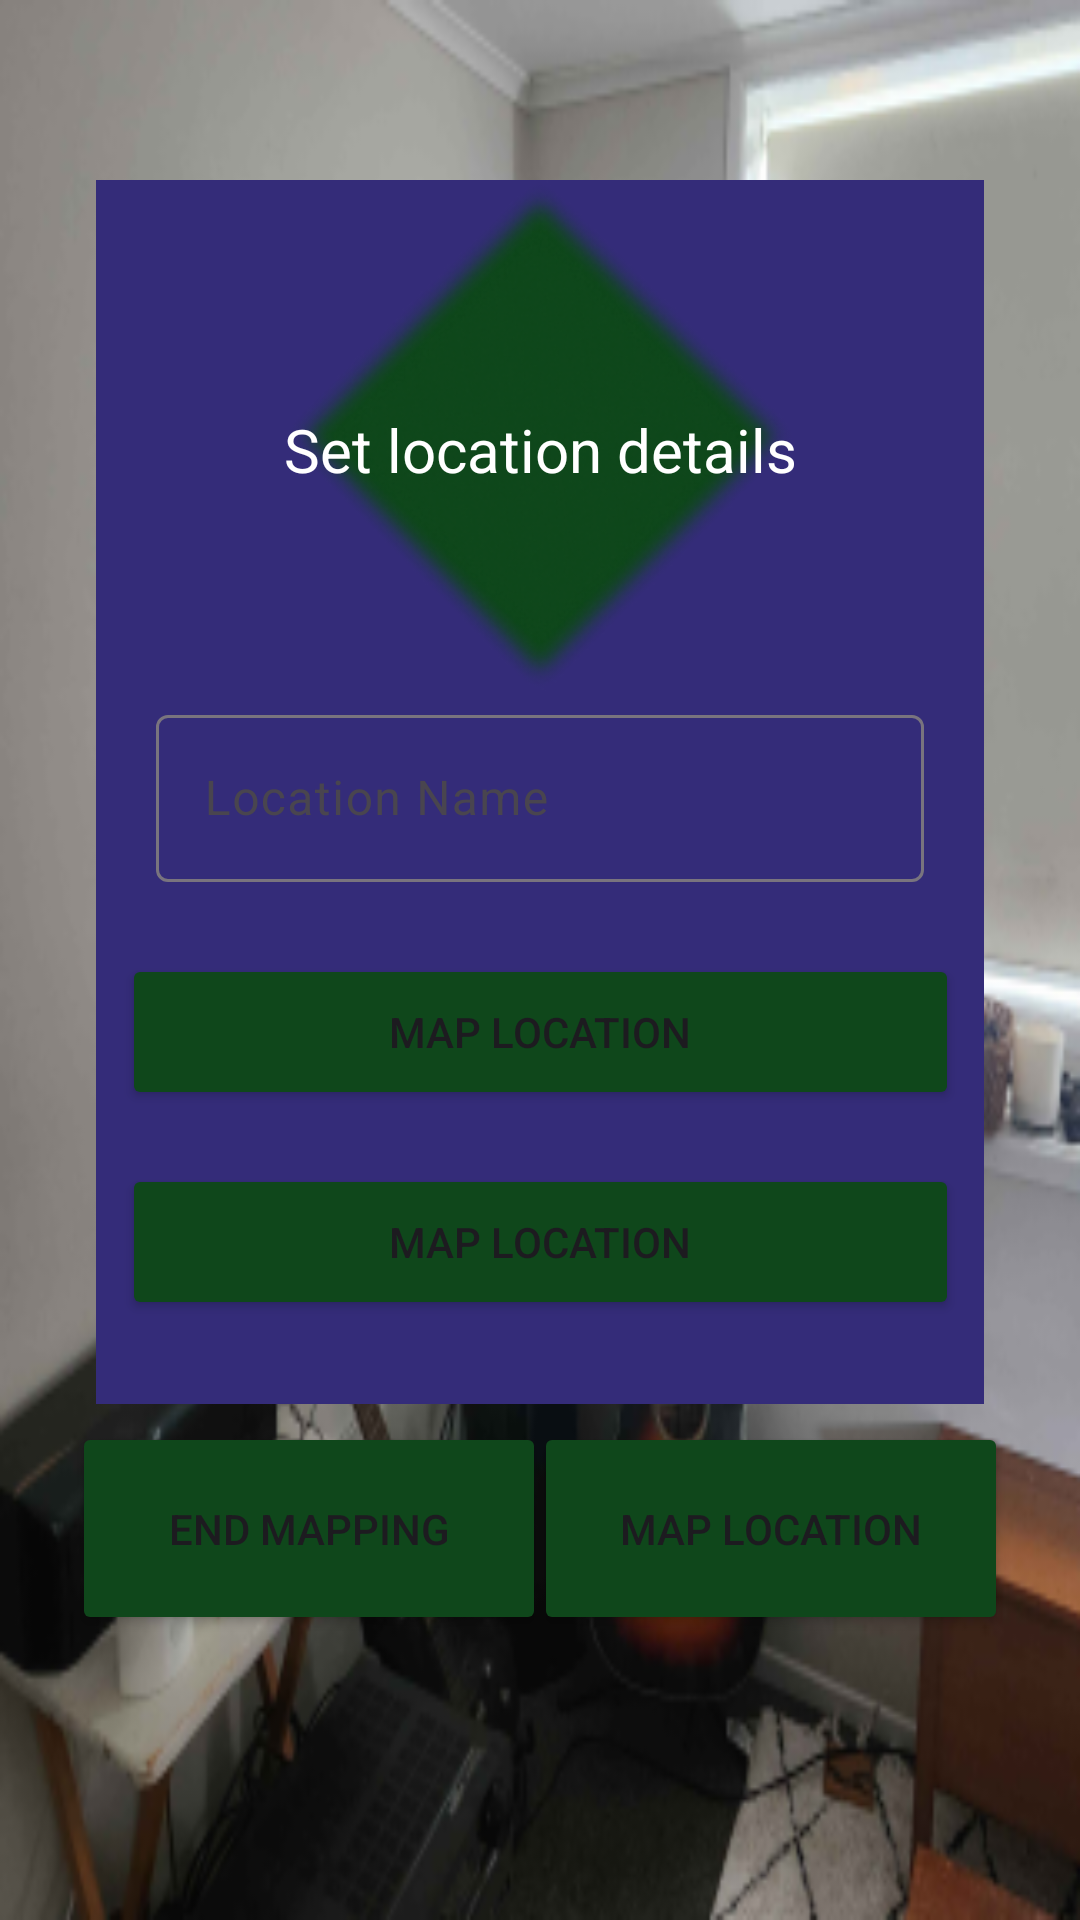

Reconstruct the res/layout file that produces this screen, plus the resources it refers to.
<!-- AndroidManifest.xml: application theme Theme.Mappingtool -->
<!-- res/layout/fragment_third.xml -->
<?xml version="1.0" encoding="utf-8"?>
<androidx.constraintlayout.widget.ConstraintLayout xmlns:android="http://schemas.android.com/apk/res/android"
    xmlns:app="http://schemas.android.com/apk/res-auto"
    xmlns:tools="http://schemas.android.com/tools"
    android:id="@+id/linearLayout"
    android:layout_width="match_parent"
    android:layout_height="match_parent"
    android:layout_gravity="center"
    android:background="@mipmap/background_foreground"
    android:orientation="vertical"
    app:layoutDescription="@xml/fragment_third_scene4"
    tools:context=".ThirdFragment" >

    <androidx.constraintlayout.widget.ConstraintLayout
        android:layout_width="0dp"
        android:layout_height="wrap_content"
        android:layout_marginStart="32dp"
        android:layout_marginTop="60dp"
        android:layout_marginEnd="32dp"
        android:background="#342C79"
        android:backgroundTint="#342C79"
        android:visibility="visible"
        app:layout_constraintEnd_toEndOf="parent"
        app:layout_constraintStart_toStartOf="parent"
        app:layout_constraintTop_toTopOf="parent">

        <RelativeLayout
            android:id="@+id/relativelayout"
            android:layout_width="wrap_content"
            android:layout_height="171dp"
            android:layout_marginStart="16dp"
            android:layout_marginEnd="16dp"
            android:gravity="center"
            app:layout_constraintEnd_toEndOf="parent"
            app:layout_constraintStart_toStartOf="parent"
            app:layout_constraintTop_toTopOf="parent">

            <ImageView
                android:id="@+id/myImageView"
                android:layout_width="212dp"
                android:layout_height="match_parent"
                android:src="@mipmap/text_details_foreground" />

            <TextView
                android:id="@+id/myImageViewText"
                android:layout_width="178dp"
                android:layout_height="158dp"
                android:layout_alignLeft="@id/myImageView"
                android:layout_alignTop="@id/myImageView"
                android:layout_alignRight="@id/myImageView"
                android:layout_alignBottom="@id/myImageView"
                android:layout_marginStart="1dp"
                android:layout_marginLeft="34dp"
                android:layout_marginTop="34dp"
                android:layout_marginEnd="1dp"
                android:layout_marginRight="32dp"
                android:layout_marginBottom="25dp"
                android:gravity="center"
                android:text="@string/set_location_details"
                android:textColor="#FFFFFF"
                android:textSize="20sp" />

        </RelativeLayout>

        <com.google.android.material.textfield.TextInputLayout
            android:id="@+id/textInputLayout2"
            android:layout_width="0dp"
            android:layout_height="wrap_content"
            android:layout_marginStart="20dp"
            android:layout_marginTop="2dp"
            android:layout_marginEnd="20dp"
            app:layout_constraintEnd_toEndOf="parent"
            app:layout_constraintStart_toStartOf="parent"
            app:layout_constraintTop_toBottomOf="@+id/relativelayout">

            <com.google.android.material.textfield.TextInputEditText
                android:layout_width="match_parent"
                android:layout_height="wrap_content"
                android:hint="Location Name" />

        </com.google.android.material.textfield.TextInputLayout>

        <Button
            android:id="@+id/button8"
            android:layout_width="279dp"
            android:layout_height="52dp"
            android:layout_marginStart="32dp"
            android:layout_marginTop="24dp"
            android:layout_marginEnd="32dp"
            android:backgroundTint="#0F471B"
            android:text="Map Location"
            app:layout_constraintEnd_toEndOf="parent"
            app:layout_constraintStart_toStartOf="parent"
            app:layout_constraintTop_toBottomOf="@+id/textInputLayout2" />

        <Button
            android:id="@+id/button9"
            android:layout_width="279dp"
            android:layout_height="52dp"
            android:layout_marginStart="34dp"
            android:layout_marginTop="18dp"
            android:layout_marginEnd="34dp"
            android:backgroundTint="#0F471B"
            android:text="Map Location"
            app:layout_constraintEnd_toEndOf="parent"
            app:layout_constraintStart_toStartOf="parent"
            app:layout_constraintTop_toBottomOf="@+id/button8" />

        <Space
            android:layout_width="347dp"
            android:layout_height="376dp"
            android:layout_marginTop="32dp"
            app:layout_constraintEnd_toEndOf="parent"
            app:layout_constraintHorizontal_bias="0.64"
            app:layout_constraintStart_toStartOf="parent"
            app:layout_constraintTop_toTopOf="parent" />

    </androidx.constraintlayout.widget.ConstraintLayout>

    <Button
        android:id="@+id/button5"
        android:layout_width="158dp"
        android:layout_height="71dp"
        android:layout_marginEnd="24dp"
        android:layout_marginBottom="95dp"
        android:backgroundTint="#0F471B"
        android:text="Map Location"
        app:layout_constraintBottom_toBottomOf="parent"
        app:layout_constraintEnd_toEndOf="parent" />

    <Button
        android:id="@+id/button6"
        android:layout_width="158dp"
        android:layout_height="71dp"
        android:layout_marginStart="24dp"
        android:layout_marginBottom="95dp"
        android:backgroundTint="#0F471B"
        android:text="End mapping"
        app:layout_constraintBottom_toBottomOf="parent"
        app:layout_constraintStart_toStartOf="parent" />

</androidx.constraintlayout.widget.ConstraintLayout>
<!-- resources referenced by this layout -->
<resources>
  <!-- mipmap background_foreground: webp bitmap (mipmap-hdpi, 21086 bytes) -->
  <!-- mipmap text_details_foreground: webp bitmap (mipmap-hdpi, 10284 bytes) -->
  <string name="set_location_details">Set location details</string>
  <style name="Theme.Mappingtool" parent="Base.Theme.Mappingtool" />
  <style name="Base.Theme.Mappingtool" parent="Theme.Material3.DayNight.NoActionBar">
          
          
      </style>
</resources>
